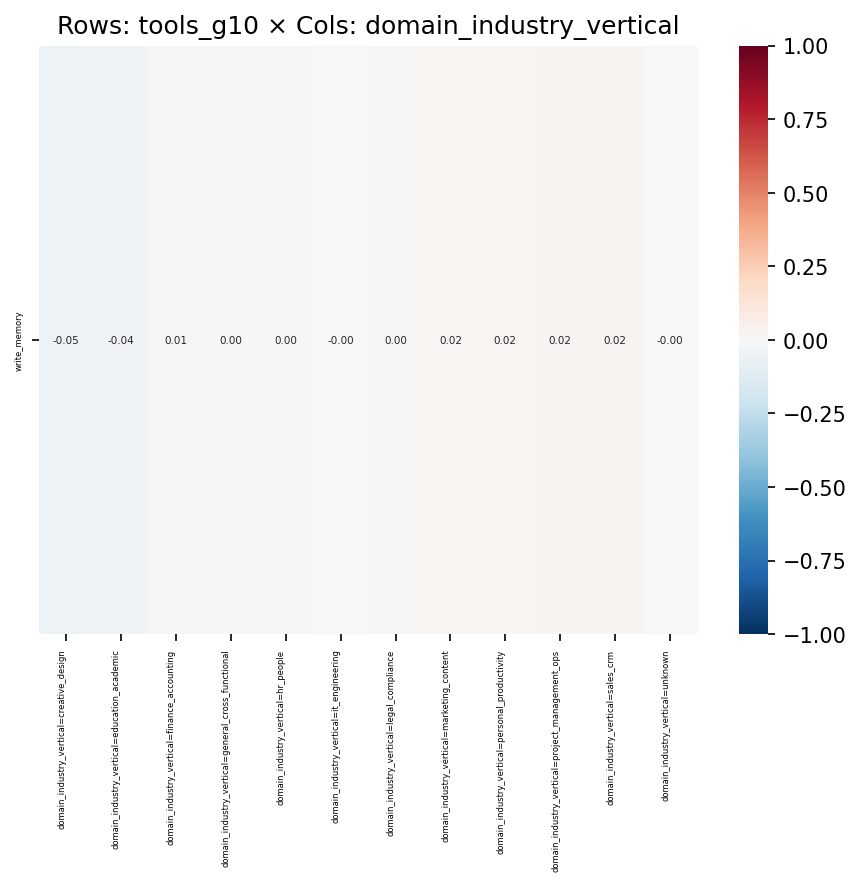

The data file committed next to this chart (first rows):
, domain_industry_vertical=creative_design, domain_industry_vertical=education_acade…, domain_industry_vertical=finance_account…, domain_industry_vertical=general_cross_f…, domain_industry_vertical=hr_people, domain_industry_vertical=it_engineering, domain_industry_vertical=legal_complianc…, domain_industry_vertical=marketing_conte…, domain_industry_vertical=personal_produc…, domain_industry_vertical=project_managem…, domain_industry_vertical=sales_crm, domain_industry_vertical=unknown
write_memory, -0.04834, -0.04229, 0.009438, 0.0001564, 0.003196, -0.0006355, 0.001179, 0.0198, 0.02208, 0.02475, 0.0248, -0.001588
